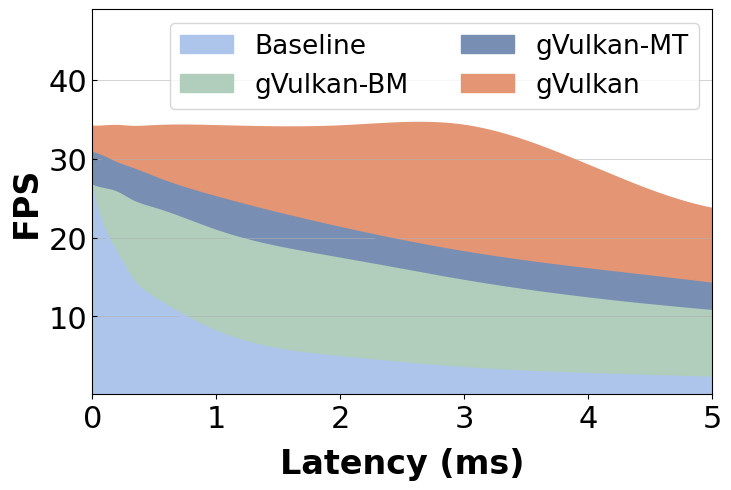

Recreate this plot in Python. (Note: this script raises an exception after producing the figure.)
import matplotlib.pyplot as plt
import numpy as np
import copy
import csv
from matplotlib.font_manager import FontProperties
import pandas as pd
import matplotlib.ticker as mticker
from matplotlib.ticker import FuncFormatter
from scipy.interpolate import make_interp_spline

font_prop1 = FontProperties(family='Times New Roman', weight='normal', size=22)
font_prop2 = FontProperties(family='Times New Roman', weight='normal', size=22)
font_prop3 = FontProperties(family='Times New Roman', weight='normal', size=19)

def plot_line_curve(_data, _x, _x_ticks, _colors, _y_label, _line_labels,
                    _markers):
    types = len(_data)
    # Set ticks
    plt.xticks([0, 1, 2, 3, 4, 5], ["0", "1", "2", "3", "4", "5"])
    # [0, 30815, 56716, 83523, 109302]
    # plt.ticklabel_format(style='sci', axis='y', scilimits=(0,0), useMathText=True)
    xtick_labels = plt.gca().get_xticklabels()
    ytick_labels = plt.gca().get_yticklabels()
    [xtick_label.set_fontproperties(font_prop1) for xtick_label in xtick_labels]
    [ytick_label.set_fontproperties(font_prop2) for ytick_label in ytick_labels]

    # Set x, y labels
    plt.xlabel("Latency (ms)", {'family': 'Times New Roman', 'weight': 'bold', 'size': 24}, labelpad=10)
    plt.ylabel(_y_label, {'family': 'Times New Roman', 'weight': 'bold', 'size': 24})
    plt.ylim(0.1, 49)
    plt.xlim(0, 5)
    # plt.title(title, {'family': 'Times New Roman', 'weight': 'bold', 'size': 14})

    # plot
    # plt.plot(_x, _data[0], color=_colors[0], marker=_markers[0], label=_line_labels[0], linewidth=3, markersize=12)
    # plt.plot(_x, _data[1], color=_colors[1], marker=_markers[1], label=_line_labels[1], linewidth=3, markersize=10)
    # plt.plot(_x, _data[2], color=_colors[2], marker=_markers[2], label=_line_labels[2], linewidth=3, markersize=12)
    # plt.plot(_x, _data[3], color=_colors[3], marker=_markers[3], label=_line_labels[3], linewidth=3, markersize=12, linestyle="--")
    plt.grid(linewidth=0.4, axis="y", zorder=0)

    x_smooth = np.linspace(_x[0], _x[-1], 400)
    y1_smooth = make_interp_spline(_x, _data[3])(x_smooth)
    plt.plot(x_smooth, y1_smooth, color=_colors[3], linewidth=3)
    plt.fill_between(x_smooth,y1_smooth,0,where = y1_smooth > 0, color=_colors[3], zorder=1, label=_line_labels[3])
    
    y2_smooth = make_interp_spline(_x, _data[0])(x_smooth)
    plt.plot(x_smooth, y2_smooth, color=_colors[0], linewidth=3)
    plt.fill_between(x_smooth,y2_smooth,y1_smooth,where = y2_smooth > y1_smooth, color=_colors[0], zorder=1, label=_line_labels[0])

    y3_smooth = make_interp_spline(_x, _data[1])(x_smooth)
    plt.plot(x_smooth, y3_smooth, color=_colors[1], linewidth=3)
    plt.fill_between(x_smooth,y3_smooth,y2_smooth,where = y3_smooth > y2_smooth, color=_colors[1], zorder=1, label=_line_labels[1])

    y4_smooth = make_interp_spline(_x, _data[2])(x_smooth)
    plt.plot(x_smooth, y4_smooth, color=_colors[2], linewidth=3)
    plt.fill_between(x_smooth,y4_smooth,y3_smooth,where = y4_smooth > y3_smooth, color=_colors[2], zorder=1, label=_line_labels[2])

    plt.legend(prop=font_prop3, loc='best', ncol=2)

def plot_network(_data, _x, _x_ticks, _colors, _line_labels,
                    _markers, _legend_pos):
    plot_line_curve(_data, _x, _x_ticks, _colors, "FPS", _line_labels, _markers)
    
if __name__ == "__main__":
    plt.rc('font', family='Times New Roman', weight='normal', size=15)
    plt.rcParams['font.sans-serif'] = ['SimHei']
    plt.rcParams['axes.unicode_minus'] = False
    plt.rcParams['figure.figsize'] = (8, 5)
    plt.rcParams['figure.dpi'] = 100
    plt.rcParams['savefig.dpi'] = 100
    plt.rcParams['xtick.direction'] = 'out'  # 将x周的刻度线方向设置向内
    plt.rcParams['ytick.direction'] = 'in'  # 将y轴的刻度方向设置向内
    # draw recv side figure
    x_ticks = ["0", "0.1", "0.2", "0.3", "0.5", "1", "2", "3", "4", "5"]
    # [orange gold purple green blue]
    # colors = ["#F59D56", "#93CDDD", "#7F659F", "#C4D6A0", "#FFD066"]
    colors = [ "#B0CEBB", "#788FB3","#E49574", "#AEC5EB", "#9E93C3", "#3D58B2"]
    markers = ['^', 'D', 'o', 'v', 's']
    labels = ["gVulkan-BM", "gVulkan-MT", "gVulkan", "Baseline"]

    # print(_2d_raw['fps'].tolist())

    _x = [0, 0.1, 0.2, 0.3, 0.5, 1, 2, 3, 4, 5]

    # plt.subplot(221)
    _data = [
        [26.47487094, 26.03319383, 25.58651325, 24.70251651, 23.56258851, 20.73856625, 17.22066733, 14.38049866, 12.15371599, 10.56006142],
        [30.63268649, 30.0552044, 29.31903798, 28.75653668, 27.52863682, 25.0037853, 21.11498376, 18.01943793, 15.85835682, 14.0253309],
        [33.98371749, 34.01041777, 34.07282984, 33.96143498, 34.04135185, 34.04289829, 34.012401, 34.09232056, 29.01687444, 23.54237638],
        [25.69523307, 20.70651122, 17.81522794, 15.08161087, 12.17795681, 7.951066451, 4.702289361, 3.309725198, 2.560051767, 2.084184404]
    ]
    
    plot_network(_data, _x, x_ticks, colors, labels, markers,
                    'best')

    plt.savefig("./img/network.pdf", bbox_inches='tight')
    plt.show()
    print("Save 2ND.pdf")
    plt.clf()

    